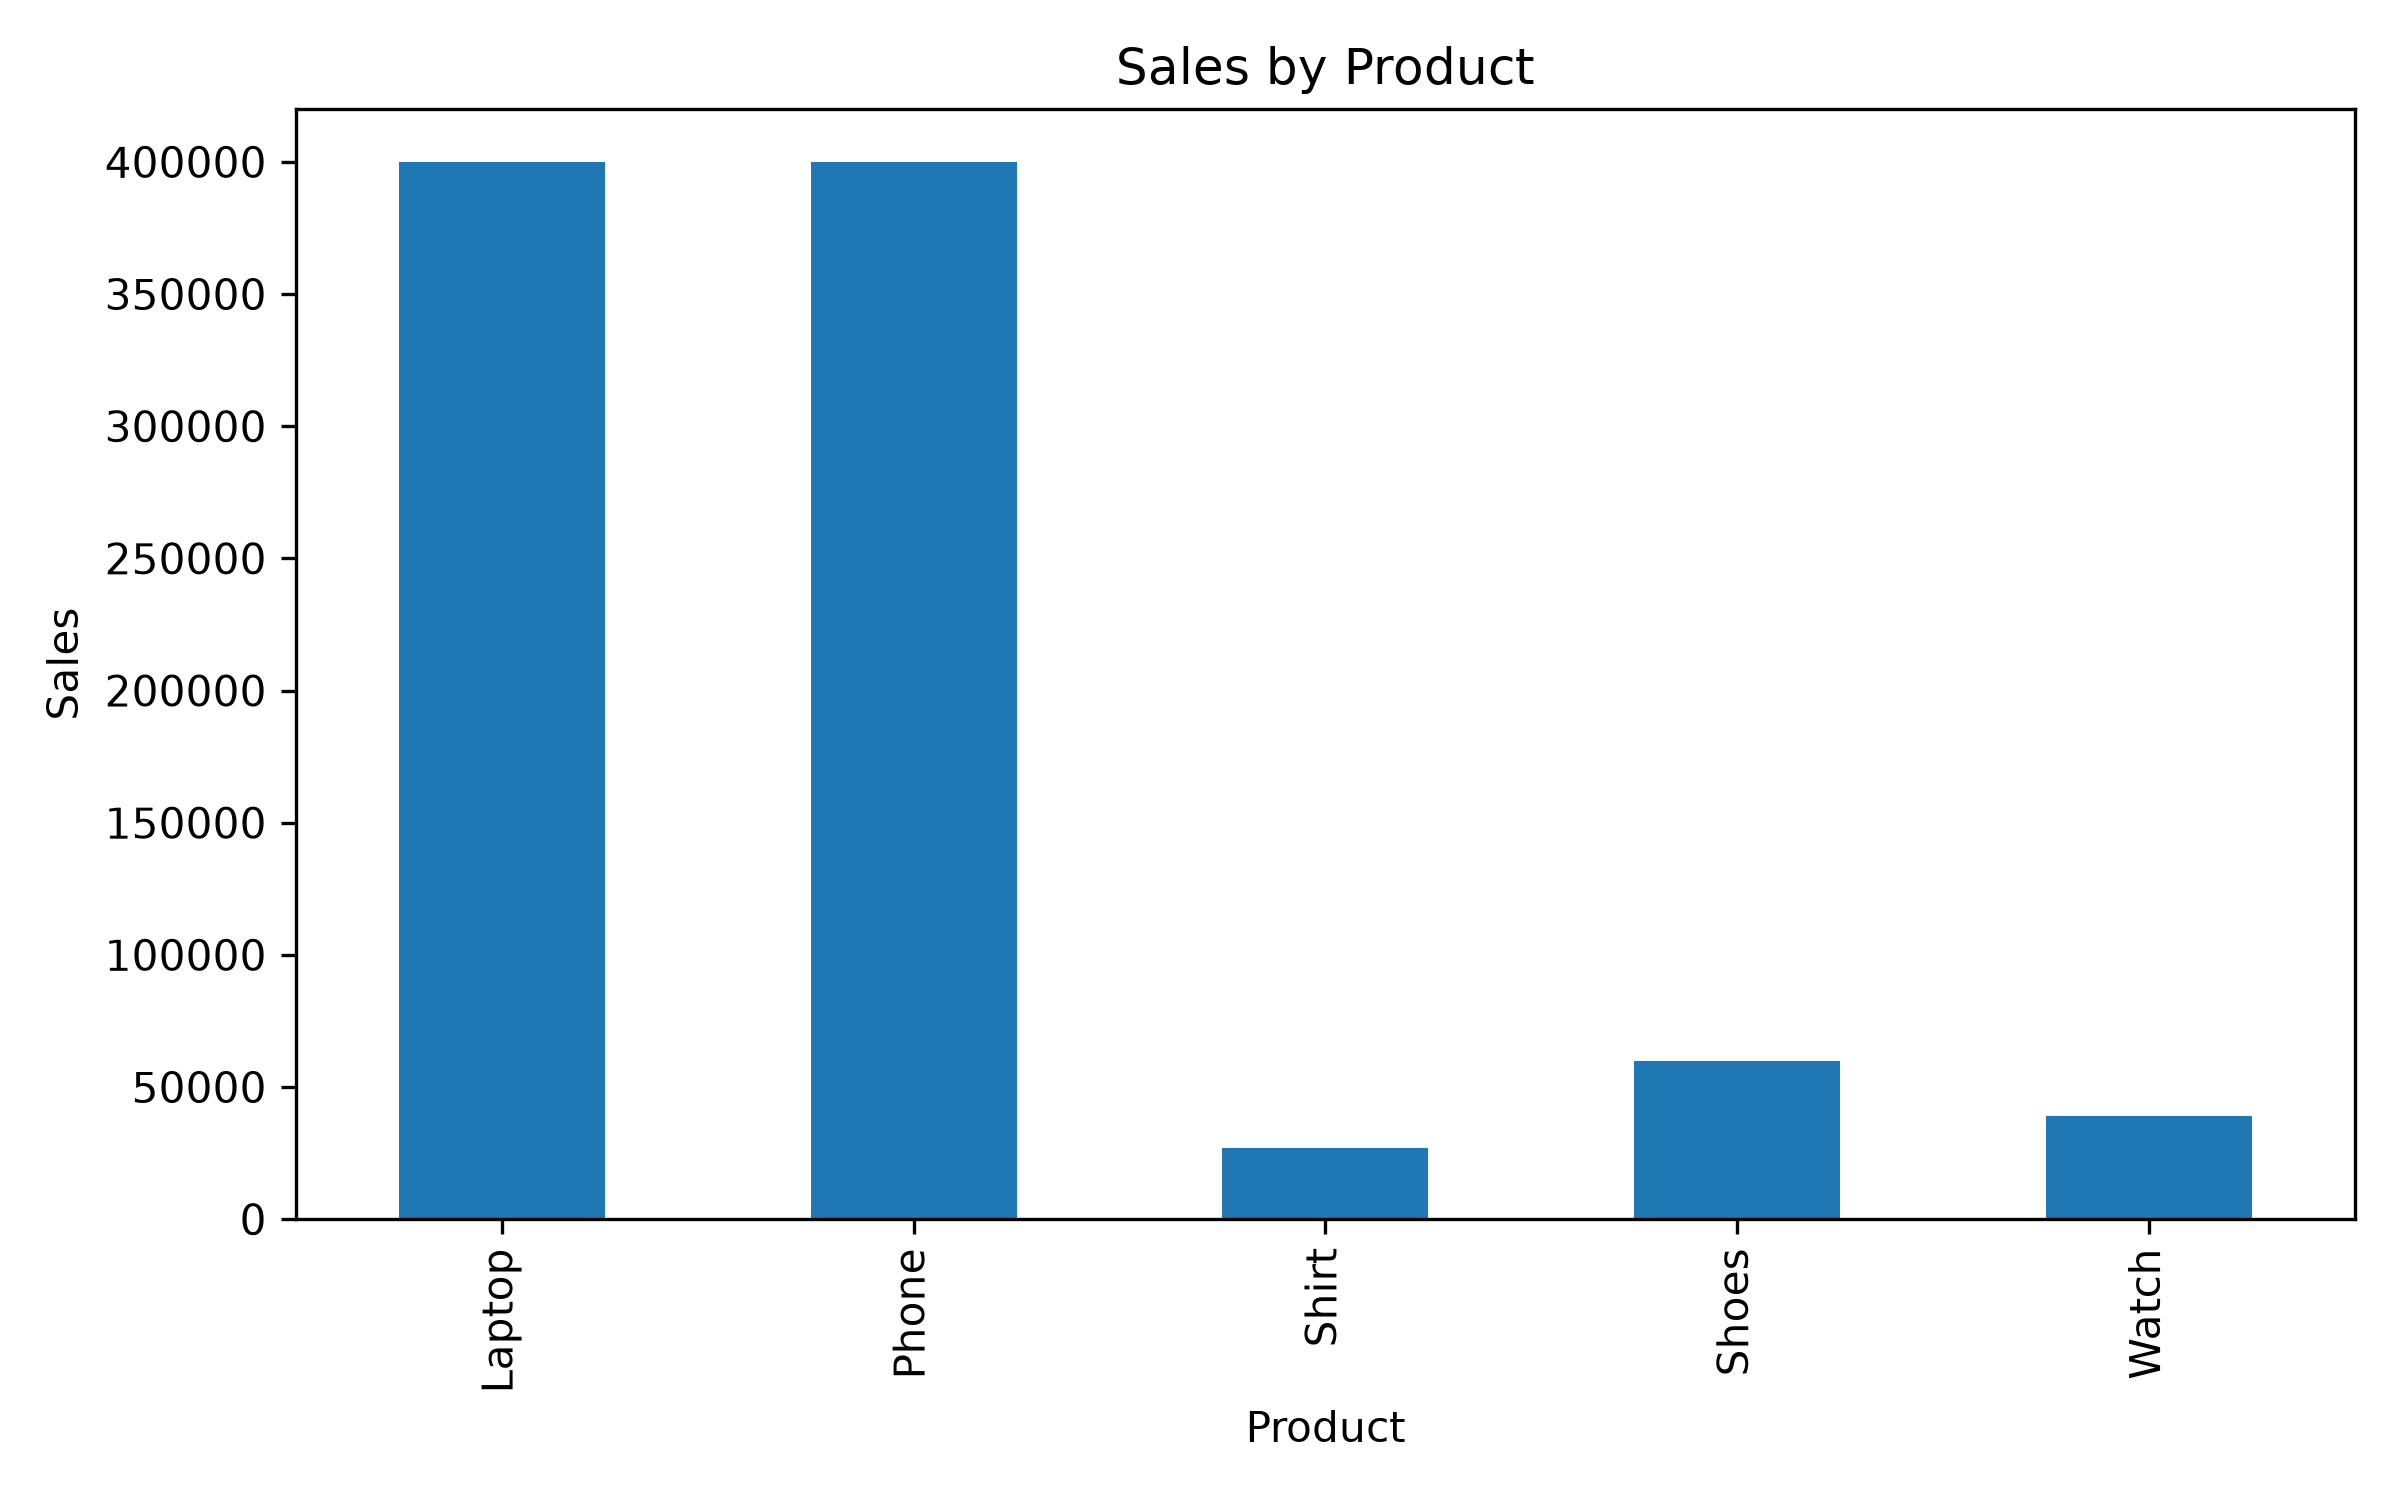

Source data for this figure (header and first rows):
Product, Category, Quantity, Price
Laptop, Electronics, 5, 50000
Phone, Electronics, 10, 25000
Shoes, Fashion, 20, 2000
Shirt, Fashion, 15, 1000
Watch, Accessories, 8, 3000
Laptop, Electronics, 3, 50000
Phone, Electronics, 6, 25000
Shoes, Fashion, 10, 2000
Watch, Accessories, 5, 3000
Shirt, Fashion, 12, 1000
